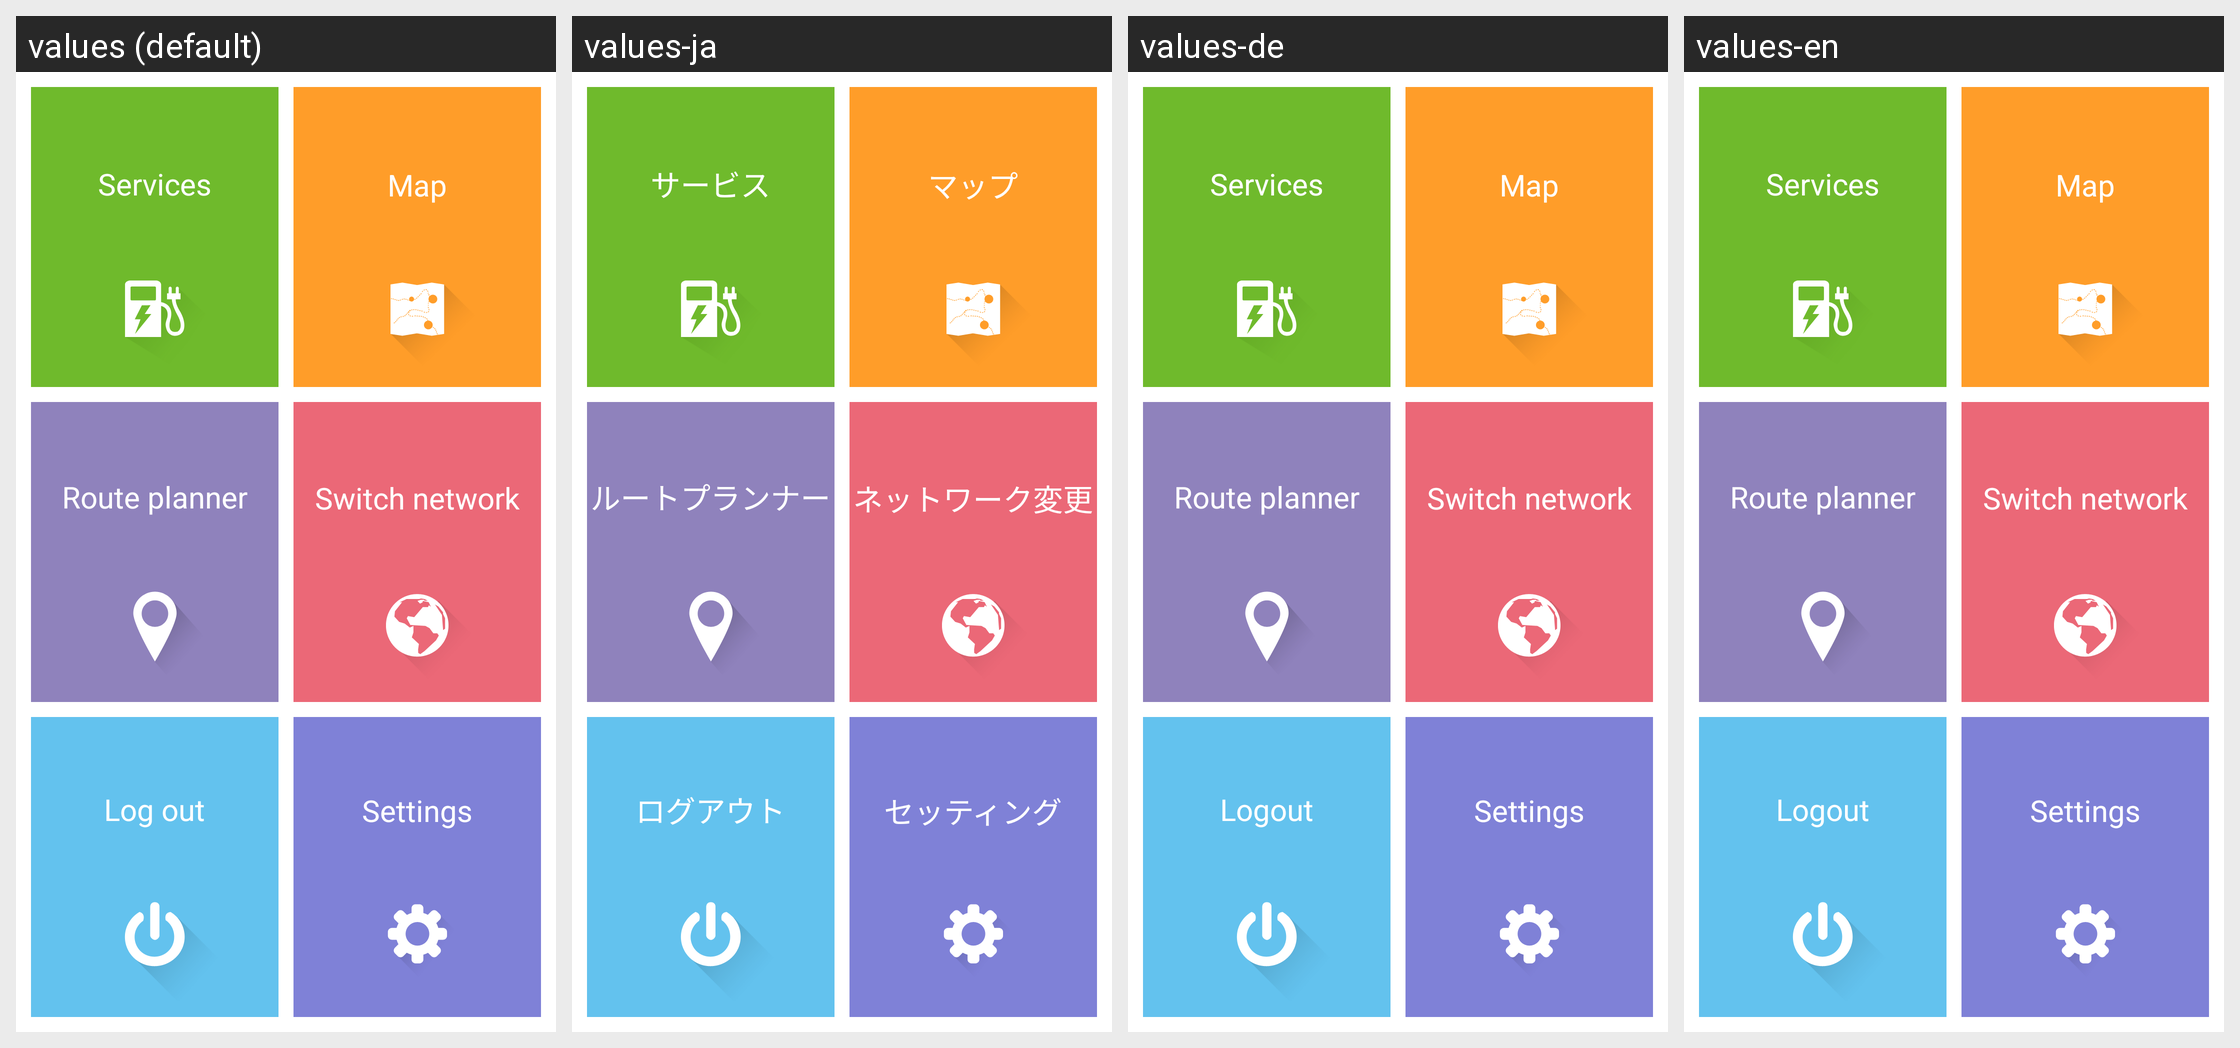

Strings drawn on this Android screen and how each of the app's shown locales translates them:
Android screen res/layout/fragment_dashboard_super.xml rendered under 4 locales, left to right: values (default), values-ja, values-de, values-en. Device: Nexus 5 (rendered at 1080×1920; each locale shown at half size, 540×960, under a caption strip naming it); theme AppTheme.
Other locales in the repository, not shown: values-fr, values-sv, values-zh.
Strings drawn on this screen, with the default value and each locale's value (text and hints the layout hard-codes, and strings that could not be matched under every locale, appear in the picture but are not listed):

dashboard_charge_func
  values: Services
  values-ja: サービス
  values-de: Services
  values-en: Services

dashboard_map
  values: Map
  values-ja: マップ
  values-de: Map
  values-en: Map

dashboard_route_planner
  values: Route planner
  values-ja: ルートプランナー
  values-de: Route planner
  values-en: Route planner

dashboard_network_setting
  values: Switch network
  values-ja: ネットワーク変更
  values-de: Switch network
  values-en: Switch network

dashboard_logout
  values: Log out
  values-ja: ログアウト
  values-de: Logout
  values-en: Logout

dashboard_settings
  values: Settings
  values-ja: セッティング
  values-de: Settings
  values-en: Settings
